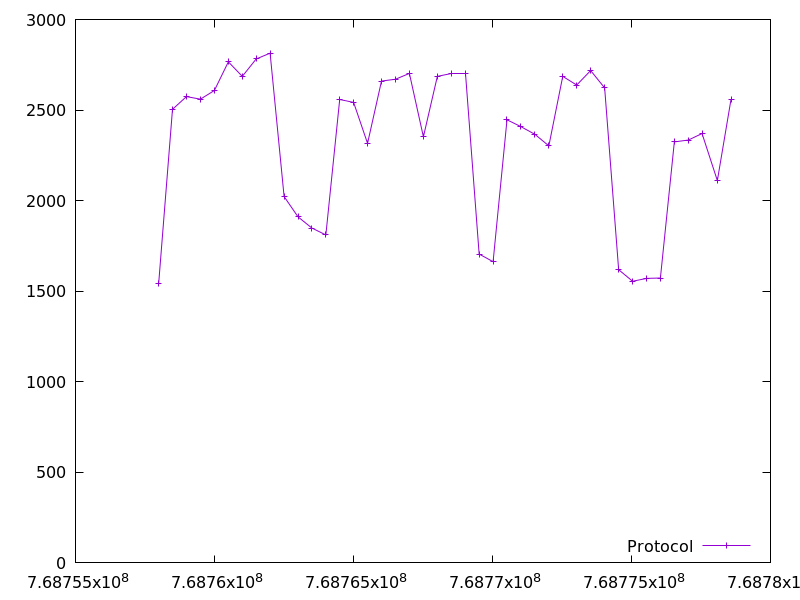

The data file committed next to this chart (first rows):
768757990.89473, 1540.0
768758490, 2504
768758992, 2574
768759494, 2560
768759996, 2608
768760499, 2766
768761000, 2686
768761500, 2782
768762001, 2814
768762504, 2022
768763005, 1910
768763503, 1848
768764005, 1810
768764504, 2558
768765005, 2542
768765506, 2316
768766008, 2660
768766510, 2670
768767012, 2702
768767515, 2352
768768016, 2686
768768518, 2704
768769020, 2704
768769521, 1704
768770022, 1662
768770522, 2446
768771023, 2408
768771525, 2366
768772028, 2302
768772529, 2686
768773031, 2638
768773532, 2718
768774035, 2622
768774538, 1618
768775041, 1554
768775541, 1570
768776041, 1572
768776542, 2324
768777044, 2334
768777540, 2370
768778089, 2110
768778582, 2560
